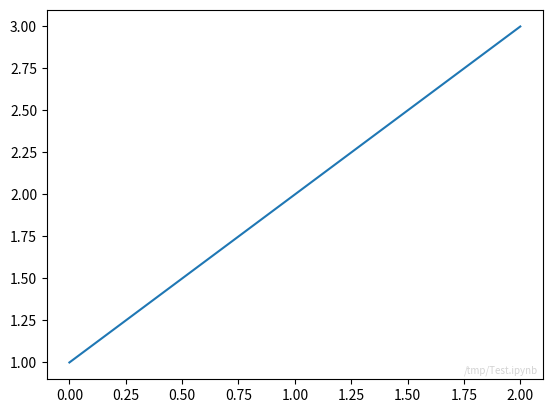

Here is the Python script that generated this plot:
##### TODO ####

import matplotlib.pyplot as plt
get_ipython().magic('matplotlib inline')
import os
plt.plot([1,2,3,])
plt.text(0.99,0.01,os.getcwd()+'/Test.ipynb', 
         horizontalalignment='right', 
         color='lightgray',
         verticalalignment='bottom', 
         transform=plt.gca().transAxes,rotation=0, fontsize=7)
